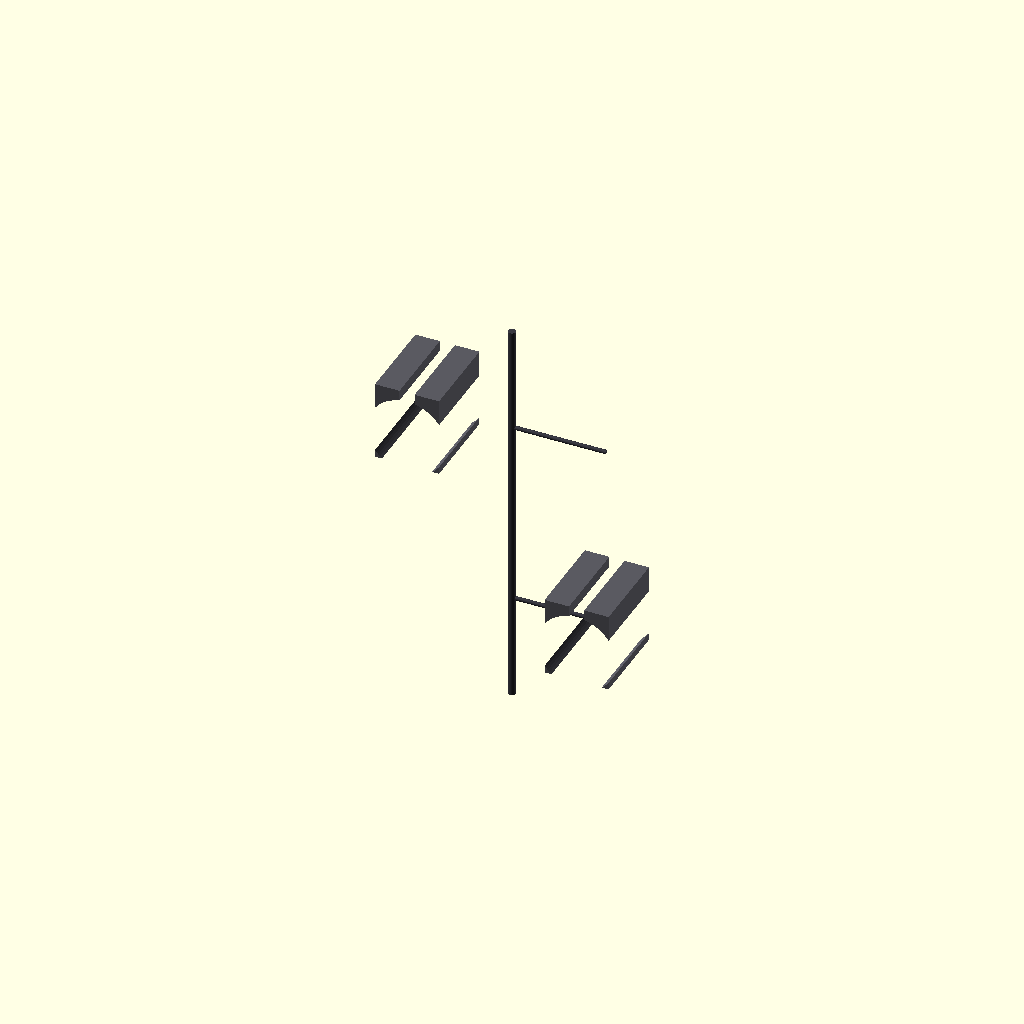
Cell 1 — every parameter at its default value.
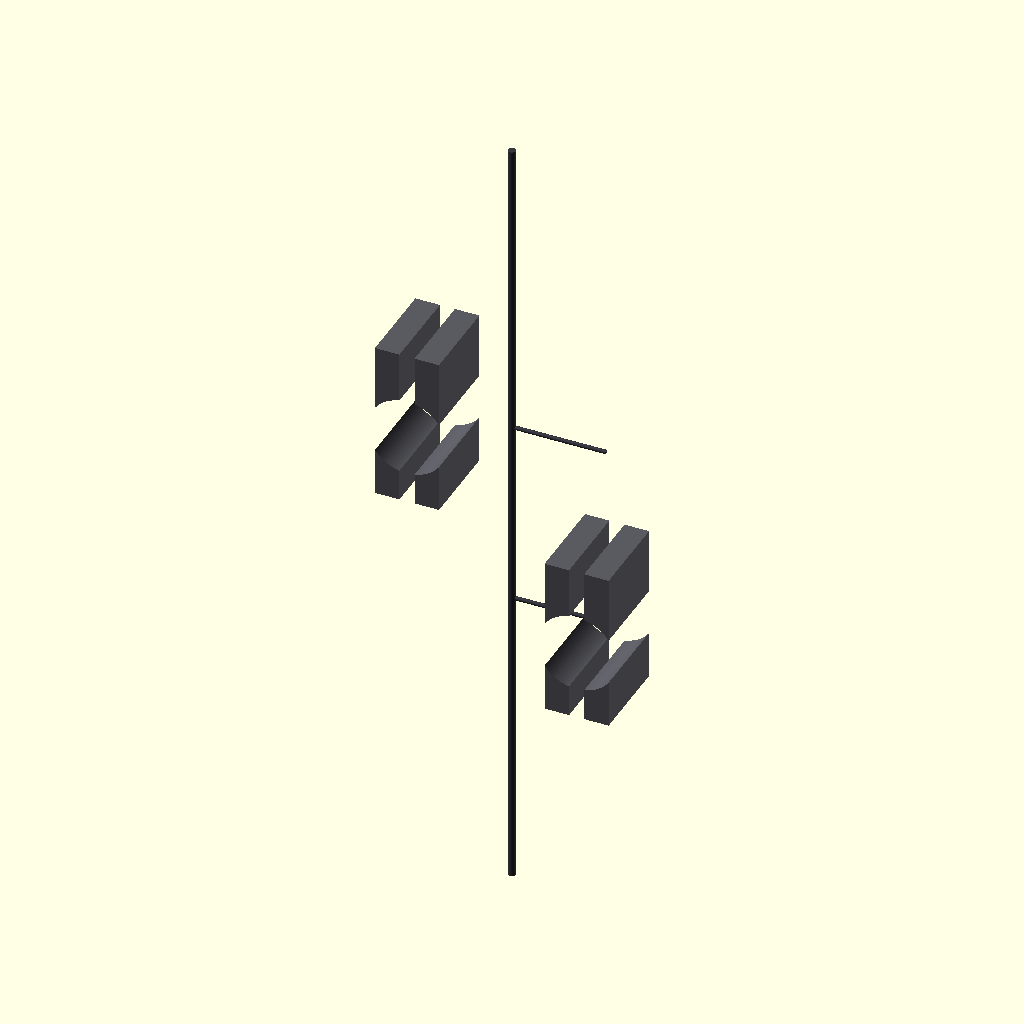
Cell 2: shoulder_link_height = 1700 (everything else at default).
One fixed orthographic camera (rotation 55°, 0°, 25°; colour scheme Cornfield) for every cell.
The OpenSCAD source (src/manufacturing/bandai_runner_g_shoulders.scad):
// ============================================================================
// PROJECT: XXXG-00W0 WING GUNDAM ZERO EW - AIRFRAME STRUCTURAL CORE
// COMPONENT VAULT: BANDAI CAST RUNNER G - SHOULDER LINKAGES G4 & G5
// CIRCUIT RULES: FULL SQUARE-WAVE RETROFITTING & INDUCTIVE POWER PLUGS
// MASS PARITY: FINAL ARM WEIGHT EXTRACTED BEFORE GLOBAL LEG REBALANCING
// ============================================================================

$fn = 100; // Circular segment rendering resolution count

// Sizing Constants Scaled 1:1 for a 16.7-Meter Airframe Scale (mm)
shoulder_link_height = 850;             // Total longitudinal axis height (mm)
pivot_bore_diameter = 420;              // Internal rotational joint bearing path (mm)
titanium_frame_wall = 65;               // Solid TiAl structural wall thickness (mm)
harness_conduit_width = 80;             // Cast-in 4oz copper logic trace track (mm)

module Runner_G_Shoulder_Forge() {
    // Central Supply Injection Runner Axis (Molten Feed Line from Siphon Forge)
    color([0.22, 0.22, 0.25]) {
        cylinder(h = shoulder_link_height * 2.5, d = 42, center = true);
        // Direct injection gates tracking straight into the part mold cavities
        translate([0, 0, 500]) rotate([0, 90, 0]) cylinder(h = 500, d = 22);
        translate([0, 0, -500]) rotate([0, 90, 0]) cylinder(h = 500, d = 22);
    }
    
    // Instantiate Scaled Skeutomorphic Part Molds Symmetrically
    Cast_Internal_Shoulder_Linkages();
}

module Cast_Internal_Shoulder_Linkages() {
    // ---- PART G4: INTERNAL LEFT SHOULDER SWIVEL LINKAGE ---- [Page 4, Step 05-1]
    translate([-450, 0, 500]) color([0.35, 0.35, 0.38]) { // Inner Frame Gunmetal Spec
        difference() {
            // Heavy-duty structural yoke block mounting to the chest cowl
            cube([340, 460, shoulder_link_height * 0.5], center = true);
            
            // Concentric Internal Boring for the Forward Extension Bearing Track
            translate([0, 0, -50])
                rotate([90, 0, 0])
                    cylinder(h = 500, d = pivot_bore_diameter, center = true);
            
            // Continuous cast-in routing track for the 4oz solid-state wiring rails
            cube([harness_conduit_width, 500, shoulder_link_height], center = true);
        }
    }
    
    // ---- PART G5: INTERNAL RIGHT SHOULDER SWIVEL LINKAGE ---- [Page 4, Step 05-1]
    translate([450, 0, -500]) rotate([0, 0, 180]) color([0.35, 0.35, 0.38]) {
        difference() {
            cube([340, 460, shoulder_link_height * 0.5], center = true);
            translate([0, 0, -50])
                rotate([90, 0, 0])
                    cylinder(h = 500, d = pivot_bore_diameter, center = true);
            cube([harness_conduit_width, 500, shoulder_link_height], center = true);
        }
    }
}

// Render Master Assembly to Parameter Workspace
Runner_G_Shoulder_Forge();
Customizer parameters (derived from the source; name, type, default, range or options):
shoulder_link_height: number, default 850
pivot_bore_diameter: number, default 420
titanium_frame_wall: number, default 65
harness_conduit_width: number, default 80
